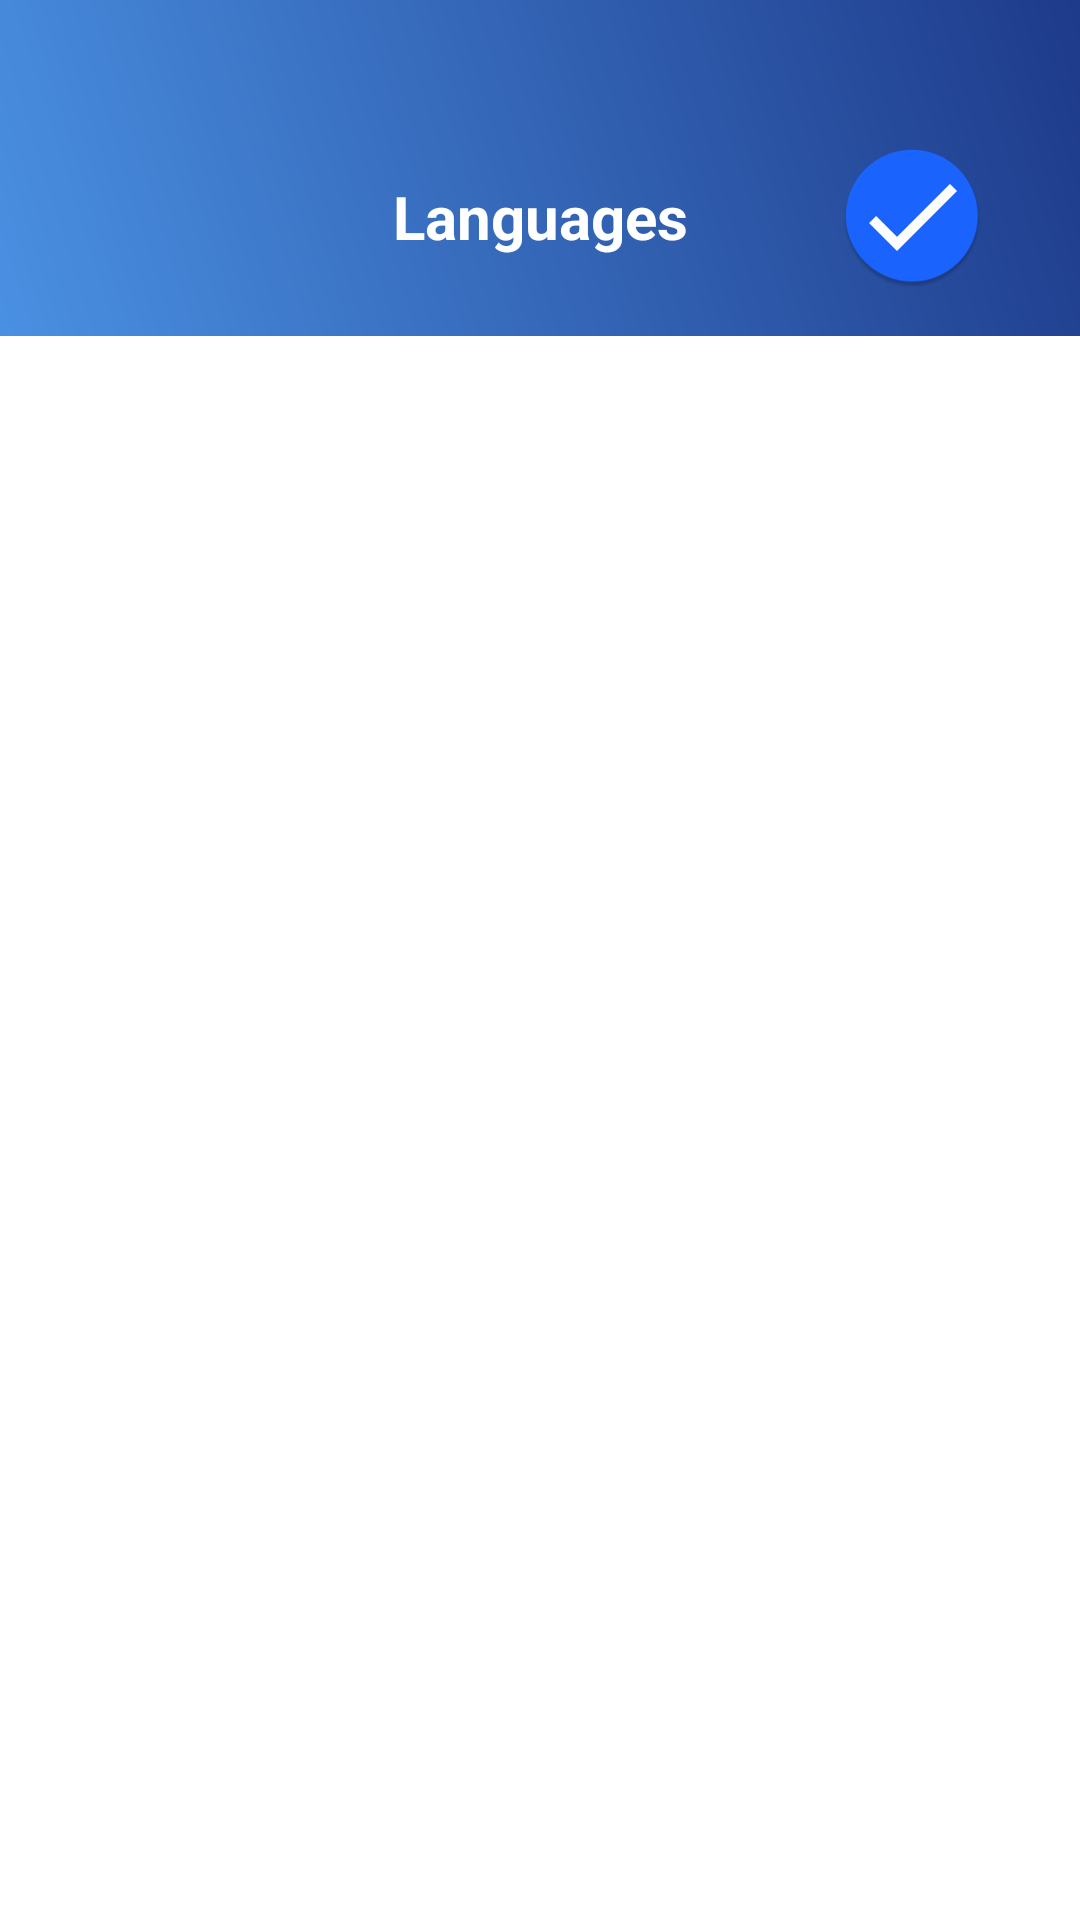

This screen was rendered from an Android layout file. Write that file and the resources it references.
<!-- AndroidManifest.xml: application theme Theme.DoctorApp -->
<!-- res/layout/activity_language.xml -->
<?xml version="1.0" encoding="utf-8"?>
<androidx.constraintlayout.widget.ConstraintLayout xmlns:android="http://schemas.android.com/apk/res/android"
    xmlns:app="http://schemas.android.com/apk/res-auto"
    xmlns:tools="http://schemas.android.com/tools"
    android:layout_width="match_parent"
    android:layout_height="match_parent"
    tools:context=".Activity.LanguageActivity">


    <ScrollView
        android:layout_width="match_parent"
        android:layout_height="match_parent"
        android:fillViewport="true">

        <LinearLayout
            android:layout_width="match_parent"
            android:layout_height="wrap_content"
            android:orientation="vertical">

            <androidx.constraintlayout.widget.ConstraintLayout
                android:id="@+id/toolbar"
                android:layout_width="match_parent"
                android:layout_height="wrap_content"
                android:background="@drawable/gradient_toolbar"
                android:paddingHorizontal="16dp"
                android:paddingTop="48dp"
                android:paddingBottom="16dp"
                app:layout_constraintEnd_toEndOf="parent"
                app:layout_constraintStart_toStartOf="parent"
                app:layout_constraintTop_toTopOf="parent">

                <ImageView
                    android:id="@+id/backBtn"
                    android:layout_width="wrap_content"
                    android:layout_height="wrap_content"
                    android:src="@drawable/back"
                    app:layout_constraintBottom_toBottomOf="parent"
                    app:layout_constraintStart_toStartOf="parent"
                    app:layout_constraintTop_toTopOf="parent" />

                <TextView
                    android:id="@+id/toolbarTitle"
                    android:layout_width="wrap_content"
                    android:layout_height="wrap_content"
                    android:text="Languages"
                    android:textColor="@color/white"
                    android:textSize="20sp"
                    android:textStyle="bold"
                    app:layout_constraintBottom_toBottomOf="parent"
                    app:layout_constraintEnd_toEndOf="parent"
                    app:layout_constraintStart_toStartOf="parent"
                    app:layout_constraintTop_toTopOf="parent" />

                <ImageView
                    android:id="@+id/btnSave"
                    android:layout_width="wrap_content"
                    android:layout_height="wrap_content"
                    android:layout_marginEnd="16dp"
                    app:layout_constraintBottom_toBottomOf="@+id/toolbarTitle"
                    app:layout_constraintEnd_toEndOf="parent"
                    app:layout_constraintTop_toTopOf="@+id/toolbarTitle"
                    app:srcCompat="@mipmap/check_icon" />
            </androidx.constraintlayout.widget.ConstraintLayout>

            <androidx.constraintlayout.widget.ConstraintLayout
                android:layout_width="match_parent"
                android:layout_height="match_parent"
                android:layout_marginVertical="16dp"
                android:minHeight="50dp">

                <androidx.recyclerview.widget.RecyclerView
                    android:id="@+id/lagView"
                    android:layout_width="match_parent"
                    android:layout_height="match_parent"
                    android:clipToPadding="false"
                    android:paddingStart="8dp"
                    android:paddingEnd="8dp"
                    app:layout_constraintEnd_toEndOf="parent"
                    app:layout_constraintStart_toStartOf="parent"
                    app:layout_constraintTop_toTopOf="parent" />

                <ProgressBar
                    android:id="@+id/progressBar"
                    style="?android:attr/progressBarStyle"
                    android:layout_width="wrap_content"
                    android:layout_height="wrap_content"
                    app:layout_constraintBottom_toBottomOf="parent"
                    app:layout_constraintEnd_toEndOf="parent"
                    app:layout_constraintStart_toStartOf="@id/lagView"
                    app:layout_constraintTop_toTopOf="@+id/lagView" />
            </androidx.constraintlayout.widget.ConstraintLayout>
        </LinearLayout>
    </ScrollView>
</androidx.constraintlayout.widget.ConstraintLayout>
<!-- resources referenced by this layout -->
<resources>
  <color name="white">#FFFFFFFF</color>
  <!-- drawable gradient_toolbar (drawable) -->
  <?xml version="1.0" encoding="utf-8"?>
  <shape xmlns:android="http://schemas.android.com/apk/res/android">
      <gradient
          android:startColor="#4A90E2"
          android:endColor="#1E3A8A"
          android:angle="45" />
  </shape>
  <!-- mipmap check_icon: png bitmap (mipmap-hdpi, 3190 bytes) -->
  <style name="Theme.DoctorApp" parent="Base.Theme.DoctorApp" />
  <style name="Base.Theme.DoctorApp" parent="Theme.MaterialComponents.DayNight.NoActionBar">
  
      </style>
</resources>
